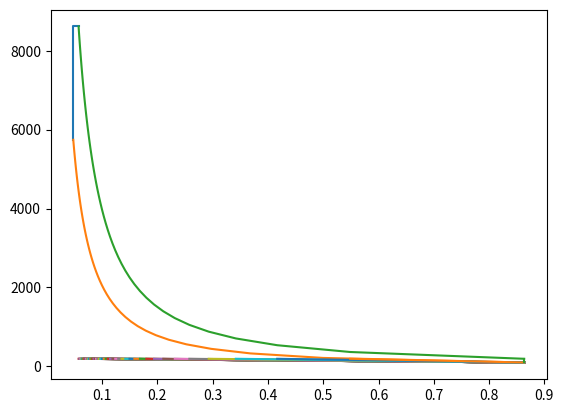

Source code (Python):
from math import pi
import pandas as pd
import numpy as np
from matplotlib import pyplot as plt
P1 = 100  # kpa
T1 = 300  # k
# T5 ou q_sai = ???
r = 18  # razão de compressão
rc = 1.2  # razão de corte
rp = 1.5  # razão de pressão
cv = 0.717  # kJ / kg * k
cp = 1.0048  # kJ / kg * k
R = cp - cv  # kJ / kg * k
v1 = (R * T1) / P1
v5 = v1
# P * v = R * T

k = cp / cv
# P1 * v1 ** k = P2 * v2 ** k
# 1-2
P2 = P1 * r ** k
T2 = T1 * r ** (k - 1)
v2 = v1 / r

# 2-3
P3 = P2 * rp
T3 = T2 * rp
v3 = v2

# 3-4
P4 = P3
T4 = T3 * rc
v4 = v3 * rc

# 4-5
P5 = P4 * (rc / r) ** k
T5 = T4 * (rc / r) ** (k - 1)

# final
w12 = cv * (T2 - T1)
w34 = P3 * (v4 - v3)
w45 = abs(cv * (T5 - T4))

q23 = cv * (T3 - T2)
q34 = cp * (T4 - T3)

q_ent = q23 + q34
q_sai = cv * (T5 - T1)
w_liq1 = q_ent - q_sai
w_liq2 = w34 + w45 - w12
nt1 = 1 - (1 / r ** (k - 1)) * ((rp * (rc ** k) - 1) / ((rp - 1) + k * rp * (rc - 1)))
nt2 = 1 - q_sai / q_ent
pme = w_liq1 / (v1 - v2)
print(f'Rendimento = {nt1 * 100:.3f}% = {nt2 * 100:.3f}%\n'
      f'pme = {pme:.3f} kpa\n')
R1 = P1 * v1 / T1
R2 = P2 * v2 / T2
R3 = P3 * v3 / T3
R4 = P4 * v4 / T4
R5 = P5 * v5 / T5
estados = np.array([[P1, T1, v1, R1],
                    [P2, T2, v2, R2],
                    [P3, T3, v3, R3],
                    [P4, T4, v4, R4],
                    [P5, T5, v5, R5]])
df = pd.DataFrame(estados)
df.columns = ["Pressão (kpa)", "Temperatura (k)", "Vol. Especifico (m^3 / kg)", "R (kJ / kg * k)"]
df.index = range(1, len(df) + 1)
print(df)
print(f'\nw34 = {w34:.3f} kj/kg\n'
      f'w12 = {w12:.3f} kj/kg\n'
      f'w45 = {w45:.3f} kj/kg\n'
      f'q23 = {q23:.3f} kj/kg\n'
      f'q34 = {q34:.3f} kj/kg\n'
      f'q41 = {q_sai:.3f} kj/kg\n'
      f'q_ent = {q_ent:.3f} kj/kg')
print(f'w_liq2 = {w_liq2:.3f} kj/kg')
print(f'w_liq1 = {w_liq1:.3f} kj/kg')
# fazer gráficos P-v e T-s
P_1 = np.array([P2, P3, P4])
v_1 = np.array([v2, v3, v4])
plt.plot(v_1, P_1)
P_teste1 = np.linspace(P1, P2)
v2 = ((P1 * v1 ** k) / P_teste1) ** (1 / k)
plt.plot(v2, P_teste1)
P_teste2 = np.linspace(P4, P5)
v5 = ((P4 * v4 ** k) / P_teste2) ** (1 / k)
plt.plot(v5, P_teste2)
v_2 = np.linspace(v5, v1)
P_2 = np.linspace(P5, P1)
plt.plot(v_2, P_2)
plt.show()
# tentar fazer um grafico melhor
# Ciclo real??? mistura ar mais combustivel
# L_0 = m_ar / m_c = (1 / 0.23) * ((8 / 3) * x + 8 * y - Oc)
# m_m = m_ar + m_c
# m_m = P1 * V_m / (R * T1)
# ro = m_m / V_m
# cilindrada total = Vd, Vdu = cilindrada unitária, z = numero de cilindros
# Vdu = pi * (D/2)^2 * h
D = 10  # Diâmetro do cilindro cm
s = 10  # altura do cilindro cm
z = 6  # numero de cilindros
Vd = 3.14 * (D ** 2) * s * z / 4  # cilindrada cm^3
N = 3200  # rpm
m = Vd / ((v1 - v2) * 1000)  # kg
print(m)
# volume morto = v_total - v_cilindrada_unitária = V2
# v_total = V1
